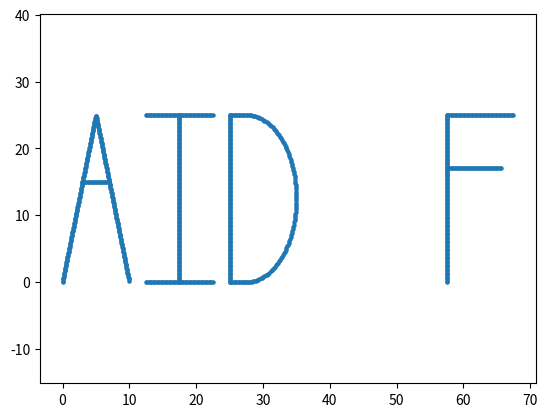

Generate this figure with matplotlib:

import matplotlib
import matplotlib.pyplot as plt
import math
import csv
import re

def generate_letter_point(which_letter, height, current, points_distance = 2):

        if which_letter == 'A':
            points1 = []
            increment = points_distance * (height / 5) / math.sqrt(height ** 2 + (height / 5) ** 2)
            x_coordinate = 0
            while 5 * x_coordinate < height:
                points1.append((x_coordinate, 5 * x_coordinate))
                x_coordinate = x_coordinate + increment

            points2 = []
            while -5 * x_coordinate + 2 * height > 0:
                points2.append((x_coordinate, -5 * x_coordinate + 2 * height))
                x_coordinate = x_coordinate + increment

            start_of_line = min(points1, key = lambda x: abs(x[1] - 0.6 * height))
            end_of_line = min(points2, key = lambda x: abs(x[1] - 0.6 * height))

            points3 = []
            i = start_of_line[0]
            while i < end_of_line[0]:
                points3.append((i, 0.6 * height))
                i = i + points_distance

            points4 = points1 + points2 + points3
            points = []
            for i in points4:
                points.append((i[0] + current, i[1]))

            current = current + 0.4 * height + height / 10
            return points, current


        elif which_letter == 'B':
            # WIDTH = (0.1 + 0.3 = 0.4) * HEIGHT
            points1 = []
            radius_1 = 0.2 * height
            radius_2 = 0.3 * height
            arc_length = points_distance
            theta_1 = arc_length * 360 / (2 * math.pi * radius_1)
            theta_2 = arc_length * 360 / (2 * math.pi * radius_2)
            i = -90
            while i < 90:
                points1.append((radius_1 * math.cos(i * math.pi / 180) + height/10, radius_1 * math.sin(i * math.pi / 180) +0.8*height))
                i = i + theta_1

            i = -90
            while i < 90:
                points1.append((radius_2 * math.cos(i * math.pi / 180) + height / 10, radius_2 * math.sin(i * math.pi / 180) + 0.3 * height))
                i = i + theta_2

            points2 = []
            i = 0
            while i < height:
                points2.append((0, i))
                i = i + points_distance

            points3 = []
            i = 0
            while i < height / 10:
                points3.append((i, 0))
                points3.append((i, 0.6 * height))
                points3.append((i, height))
                i = i + points_distance

            points4 = points1 + points2 + points3
            points = []
            for i in points4:
                points.append((i[0] + current, i[1]))

            current = current + 0.4 * height + height / 10
            return points, current


        elif which_letter == 'C':
            # WIDTH = (2 * 0.2 = 0.4) * HEIGHT
            points1 = []
            radius = height / 5
            arc_length = points_distance
            theta = arc_length * 360 / (2 * math.pi * radius)
            i = 0
            while i < 180:
                points1.append((radius + radius * math.cos(i * math.pi / 180),radius * math.sin(i * math.pi / 180) + height - radius))
                points1.append((radius + radius * math.cos((i + 180)  * math.pi / 180), radius * math.sin((i + 180) * math.pi / 180) + radius))
                i = i + theta

            points2 = []
            i = radius
            while i < height - radius:
                points2.append((0, i))
                i = i + points_distance

            points3 = points1 + points2
            points = []
            for i in points3:
                points.append((i[0] + current, i[1]))

            current = current + 0.4 * height + height / 10
            return points, current


        elif which_letter == 'D':
            # WIDTH = (2 * 0.2 = 0.4) * HEIGHT
            points1 = []
            i = 0
            while i < height:
                points1.append((0, i))
                i = i + points_distance

            points2 = []
            radius = 0.3 * height
            arc_length = points_distance
            theta = arc_length * 360 / (2 * math.pi * radius)
            i = -90
            while i < 90:
                points2.append((height / 10 + radius * math.cos(i * math.pi / 180), height / 2 + radius * math.sin(i * math.pi / 180) * 1.667))
                i = i + theta

            points3 = []
            i = 0
            while i < height / 10:
                points3.append((i, height))
                points3.append((i, 0))
                i = i + points_distance

            points4 = points1 + points2 + points3
            points = []
            for i in points4:
                points.append((current + i[0], i[1]))

            current = current + 0.4 * height + height / 10
            return points, current


        elif which_letter == 'E':
            points1 = []
            i = 0
            while i < height:
                points1.append((0, i))
                i = i + points_distance

            points2 = []
            i = 0
            while i < 0.4 * height:
                points2.append((i, 0))
                points2.append((i, height / 2))
                points2.append((i, height))
                i = i + points_distance


            points3 = points1 + points2
            points = []
            for i in points3:
                points.append((i[0] + current, i[1]))

            current = current + 0.4 * height + height / 10
            return points, current

        elif which_letter == 'F':
            points1 = []
            i = 0
            while i < height:
                points1.append((0, i))
                i = i + points_distance

            points2 = []
            i = 0
            while i < 0.4 * height:
                points2.append((i, height))
                i = i + points_distance

            points3 = []
            i = 0
            while i < 0.33 * height:
                points3.append((i, 0.68 * height))
                i = i + points_distance

            points4 = points1 + points2 + points3
            points = []
            for i in points4:
                points.append((current + i[0], i[1]))

            current = current + 0.4 * height + height / 10
            return points, current


        elif which_letter == 'G':
            points1 = []
            radius = 0.2 * height
            arc_length = points_distance
            theta = arc_length * 360 / (2 * math.pi * radius)

            i = 0
            while i < 180:
                points1.append((radius + radius * math.cos(i * math.pi / 180), 0.8 * height + radius * math.sin(i * math.pi / 180)))
                points1.append((radius + radius * math.cos((i + 180) * math.pi / 180), radius + radius * math.sin((i + 180) * math.pi / 180)))
                i = i + theta

            points2 = []
            i = 0.2 * height
            while i < 0.8 * height:
                points2.append((0, i))
                i = i + points_distance

            points3 = []
            i = 0.2 * height
            while i < 0.4 * height:
                points3.append((0.4 * height, i))
                i = i + points_distance

            points4 = []
            i = 0.25 * height
            while i < 0.4 * height:
                points4.append((i, 0.4 * height))
                i = i + points_distance

            points5 = points1 + points2 + points3 + points4
            points = []
            for i in points5:
                points.append((current + i[0], i[1]))

            current = current + 0.4 * height + height / 10
            return points, current


        elif which_letter == 'H':
            points1 = []
            i = 0
            while i < height:
                points1.append((0, i))
                points1.append((0.4 * height, i))
                i = i + points_distance

            points2 = []
            i = 0
            while i < 0.4 * height:
                points2.append((i, height / 2))
                i = i + points_distance

            points3 = points1 + points2

            points = []
            for i in points3:
                points.append((i[0] + current, i[1]))

            current = current + 0.4 * height + height / 10
            return points, current


        elif which_letter == 'I':
            points1 = []
            i = 0
            while i < height:
                points1.append((0.2 * height, i))
                i = i + points_distance

            points2 = []
            i = 0
            while i < 0.4 * height:
                points2.append((i, 0))
                points2.append((i, height))
                i = i + points_distance

            points3 = points1 + points2
            points = []
            for i in points3:
                points.append((current + i[0], i[1]))

            current = current + 0.4 * height + height / 10
            return points, current


        elif which_letter == 'J':
            points1 = []
            i = height / 6
            while i < height:
                points1.append((0.4 * height, i))
                i = i + points_distance


            points2 = []
            i = 0
            while i < 0.4 * height:
                points2.append((i, height))
                i = i + points_distance

            points3 = []
            radius = height / 6
            arc_length = points_distance
            theta = arc_length * 360 / (2 * math.pi * radius)

            i = 180
            while i < 360:
                points3.append((0.4 * height - radius + radius * math.cos(i * math.pi / 180), radius + radius * math.sin(i * math.pi / 180)))
                i = i + theta

            points4 = points1 + points2 + points3

            points = []
            for i in points4:
                points.append((current + i[0], i[1]))

            current = current + 0.4 * height + height / 10
            return points, current


        elif which_letter == 'K':
            points1 = []
            i = 0
            while i < height:
                points1.append((0, i))
                i = i + points_distance


            points2 = []
            i = 0
            while i < height / 20:
                points1.append((i, height / 2))
                i = i + points_distance

            points3 = []
            i = 0

            # WHILE NOT OUT OF BORDERS (0.4 * HEIGHT x HEIGHT)
            while i < 0.35 * height and height / 2 + (0.5 / 0.35) * i < height:
                points3.append((i + height / 20, height / 2 + (0.5 / 0.35) * i))
                points3.append((i + height / 20, height / 2 - (0.5 / 0.35) * i))
                i = i + 0.35 * points_distance / 0.610328


            points5 = points1 + points2 + points3

            points = []
            for i in points5:
                points.append((i[0] + current, i[1]))

            current = current + 0.4 * height + height / 10
            return points, current


        elif which_letter == 'L':
            points1 = []
            i = 0
            while i < height:
                points1.append((0, i))
                i = i + points_distance

            i = 0
            while i < 0.4 * height:
                i = i + points_distance
                points1.append((i, 0))

            points = []
            for i in points1:
                points.append((i[0] + current, i[1]))

            current = current + 0.4 * height + height / 10
            return points, current


        elif which_letter == 'M':
            points1 = []
            i = 0
            while i < height:
                points1.append((0, i))
                points1.append((0.4 * height, i))
                i = i + points_distance

            points2 = []
            i = 0
            while i < 0.2 * height:
                points2.append((0.2 * height + i, 0.7 * height + i * 0.3 / 0.2))
                points2.append((0.2 * height - i, 0.7 * height + i * 0.3 / 0.2))
                i = i + points_distance * 0.2 / 0.360555

            points3 = points1 + points2

            points = []
            for i in points3:
                points.append((i[0] + current, i[1]))

            current = current + 0.4 * height + height / 10
            return points, current


        elif which_letter == 'N':
            points1 = []
            i = 0
            while i < height:
                points1.append((0, i))
                points1.append((0.4 * height, i))
                i = i + points_distance

            points2 = []
            i = 0
            while i < 0.4 * height:
                points2.append((i, height - 2.5 * i))
                i = i + points_distance / math.sqrt(5)

            points3 = points1 + points2

            points = []
            for i in points3:
                points.append((i[0]+current,i[1]))

            current = current + 0.4*height + height / 10
            return points, current


        elif which_letter == 'O':
            points1 = []
            radius = 0.2 * height
            arc_length = points_distance
            theta = arc_length * 360 / (2 * math.pi * radius)

            i = 0
            while i < 180:
                points1.append((radius + radius * math.cos(i * math.pi / 180), 0.8 * height + radius * math.sin(i * math.pi / 180)))
                points1.append((radius + radius * math.cos((i + 180) * math.pi / 180), radius + radius * math.sin((i + 180) * math.pi / 180)))
                i = i + theta

            points2 = []
            i = 0.2 * height
            while i < 0.8 * height:
                points2.append((0, i))
                points2.append((0.4 * height, i))
                i = i + points_distance

            points3 = points1 + points2
            points = []
            for i in points3:
                points.append((current + i[0], i[1]))

            current = current + 0.4 * height + height / 10
            return points, current


        elif which_letter == 'P':
            points1 = []
            i = 0
            while i < height:
                points1.append((0, i))
                i = i + points_distance

            points2 = []
            i = 0
            while i < 0.15 * height:
                points2.append((i, height))
                points2.append((i, 0.5 * height))
                i = i + points_distance

            points3 = []
            radius = 0.25 * height
            arc_length = points_distance
            theta = arc_length * 360 / (2 * math.pi * radius)
            i = - 90
            while i < 90:
                points3.append((0.15 * height + radius * math.cos(i * math.pi / 180), 0.5 * height + radius + radius * math.sin(i * math.pi / 180)))
                i = i + theta

            points4 = points1 + points2 + points3
            points = []
            for i in points4:
                points.append((i[0] + current, i[1]))

            current = current + 0.4 * height + height / 10
            return points, current


        elif which_letter == 'Q':
            points1 = []
            radius = 0.2 * height
            arc_length = points_distance
            theta = arc_length * 360 / (2 * math.pi * radius)

            i = 0
            while i < 180:
                points1.append((radius + radius * math.cos(i * math.pi / 180),
                                0.8 * height + radius * math.sin(i * math.pi / 180)))
                points1.append((radius + radius * math.cos((i + 180) * math.pi / 180),
                                radius + radius * math.sin((i + 180) * math.pi / 180)))
                i = i + theta

            points2 = []
            i = 0.2 * height
            while i < 0.8 * height:
                points2.append((0, i))
                points2.append((0.4 * height, i))
                i = i + points_distance

            points3 = []
            i = radius / 2
            while i < radius:
                points3.append((i + radius, - i + radius))
                i = i + points_distance / math.sqrt(2)

            points4 = points1 + points2 + points3
            points = []
            for i in points4:
                points.append((current + i[0], i[1]))

            current = current + 0.4 * height + height / 10
            return points, current

        elif which_letter == 'R':
            points1 = []
            i = 0
            while i < height:
                points1.append((0, i))
                i = i + points_distance

            points2 = []
            i = 0
            while i < 0.15 * height:
                points2.append((i, height))
                points2.append((i, 0.7 * height))
                i = i + points_distance

            points3 = []
            radius = 0.15 * height
            arc_length = points_distance
            theta = arc_length * 360 / (2 * math.pi * radius)

            i = - 90
            while i < 90:
                points3.append((0.15 * height + radius * math.cos(i * math.pi / 180), 0.7 * height + radius + radius * math.sin(i * math.pi / 180)))
                i = i + theta

            points4 = []
            i = 0
            while i < 0.25 * height:
                points4.append((i + 0.15 * height, 0.7 * height -i * 0.7 / 0.25))
                i = i + 0.25 * points_distance / 0.743303

            points5 = points1 + points2 + points3 + points4
            points = []
            for i in points5:
                points.append((i[0] + current, i[1]))

            current = current + 0.4 * height + height / 10
            return points, current


        elif which_letter == 'S':

            radius = height / 5
            arc_length = points_distance
            theta = arc_length * 360 / (2 * math.pi * radius)

            points1 = []
            i = 0
            while i < 220:
                points1.append((radius + radius * math.cos(i * math.pi / 180), 0.2 * height + 3 * radius + radius * math.sin(i * math.pi / 180)))
                i = i + theta

            points2 = []
            i = -180
            while i < 40:
                points2.append((radius + radius * math.cos(i * math.pi / 180), radius + radius * math.sin(i * math.pi / 180)))
                i = i + theta

            points3 = []
            mini = min(points1, key = lambda item: item[1])
            maxi = max(points2, key = lambda item: item[1])

            d_x = mini[0] - maxi[0]
            d_y = maxi[1] - mini[1]
            ratio = d_y / d_x
            calculated_x_step = points_distance / math.sqrt(1 + ratio ** 2)
            i = 0
            while i < maxi[0] - mini[0]:
                points3.append((mini[0] + i, mini[1] - i * ratio))
                i = i + calculated_x_step

            points = []
            points4 = points1 + points2 + points3
            for i in points4:
                points.append((current + i[0], i[1]))

            current = current + 0.4 * height + height / 10
            return points, current


        elif which_letter == 'T':
            points1 = []
            i = 0
            while i < height:
                points1.append((0.2 * height, i))
                i = i + points_distance

            points2 = []
            i = 0
            while i < 0.4 * height:
                points2.append((i, height))
                i = i + points_distance

            points3 = points1 + points2

            points = []
            for i in points3:
                points.append((i[0] + current, i[1]))

            current = current + 0.4 * height + height / 10
            return points, current


        elif which_letter == 'U':
            points1 = []
            radius = 0.2 * height
            arc_length = points_distance
            theta = arc_length * 360 / (2 * math.pi * radius)

            points2 = []
            i = 180
            while i < 360:
                points2.append((radius + radius * math.cos(i * math.pi / 180), radius + radius * math.sin(i * math.pi / 180)))
                i = i + theta

            points3 = []
            i = 0.2 * height
            while i < height:
                points3.append((0, i))
                points3.append((0.4 * height, i))
                i = i + points_distance

            points4 = points1 + points2 + points3

            points = []
            for i in points4:
                points.append((current + i[0], i[1]))

            current = current + 0.4 * height + height / 10
            return points, current


        elif which_letter == 'V':
            points1 = []
            i = 0
            while i < 0.2 * height and i * math.sqrt(26) < height:
                points1.append((0.2 * height - i, i * math.sqrt(26)))
                points1.append((i + 0.2 * height, i * math.sqrt(26)))
                i = i + points_distance / math.sqrt(26)

            points = []
            for i in points1:
                points.append((i[0] + current, i[1]))

            current = current + 0.4 * height + height / 10
            return points, current


        elif which_letter == 'W':
            points1 = []
            calculated_x_step = points_distance / math.sqrt(65)
            i = 0
            while i < 0.125 * height:
                points1.append((0.125 * height + i, 8 * i))
                points1.append((0.125 * height - i, 8 * i))
                points1.append((0.275 * height + i, 8 * i))
                points1.append((0.275 * height - i, 8 * i))
                i = i + calculated_x_step

            points = []
            for i in points1:
                points.append((current + i[0], i[1]))
            current = current + 0.4 * height + height / 10
            return points, current


        elif which_letter == 'X':
            center_y = height / 2
            center_x = 0.2 * height
            calculated_x_step = points_distance / 2.69258
            points1 = []
            i = 0
            while i < 0.2 * height:
                points1.append((center_x - i, center_y + i * 2.5))
                points1.append((center_x + i, center_y + i * 2.5))
                points1.append((center_x - i, center_y - i * 2.5))
                points1.append((center_x + i, center_y - i * 2.5))
                i = i + calculated_x_step

            points = []
            for i in points1:
                points.append((current + i[0], i[1]))
            current = current + 0.4 * height + height / 10
            return points, current


        elif which_letter == 'Y':
            points1 = []
            i = 0
            calculated_x_step = points_distance / 1.80278
            while i < 0.2 * height:
                points1.append((0.2 * height + i, 0.65 * height + math.sqrt(3) * i))
                points1.append((0.2 * height - i, 0.65 * height + math.sqrt(3) * i))
                i = i + calculated_x_step

            points2 = []
            i = 0
            while i < 0.65 * height:
                points2.append((0.2 * height, i))
                i = i + points_distance

            points3 = points1 + points2
            points = []
            for i in points3:
                points.append((current + i[0], i[1]))

            current = current + 0.4 * height + height / 10
            return points, current

        elif which_letter == 'Z':
            points1 = []
            calculated_x_step = points_distance / 2.69258
            i = 0
            while i < 0.4 * height:
                points1.append((i, 2.5 * i))
                i = i + calculated_x_step

            i = 0
            while i < 0.4 * height:
                points1.append((i, height))
                points1.append((i, 0))
                i = i + points_distance

            points = []
            for i in points1:
                points.append((current + i[0], i[1]))

            current = current + 0.4 * height + height / 10
            return points, current

        elif which_letter == '-':
            points1 = []
            i = 0
            while i < 0.4 * height:
                points1.append((i, height / 2))
                i = i + points_distance

            points = [(current + i[0], i[1]) for i in points1]

            current = current + 0.4 * height + height / 10

            return points, current

        elif which_letter == '1':
            points1 = []
            i = 0
            while i < 0.4 * height:
                points1.append((i, 0))
                i = i + points_distance

            points2 = []
            ratio = 3 / 2
            calculated_x_step = points_distance / math.sqrt(1 + ratio ** 2)
            i = 0
            while i < 0.2 * height:
                points2.append((i, 0.7 * height + i * 3/2))
                i = i + calculated_x_step

            points3 = []
            i = 0
            while i < height:
                points3.append((0.2 * height, i))
                i = i + points_distance

            points4 = points1 + points2 + points3

            points = []
            for i in points4:
                points.append((current + i[0], i[1]))

            current = current + 0.4 * height + height / 10

            return points, current

        elif which_letter == '2':
            radius = height / 5
            arc_length = points_distance
            theta = arc_length * 360 / (2 * math.pi * radius)

            points1 = []
            i = -20
            while i < 180:
                points1.append((radius + radius * math.cos(i * math.pi / 180), 0.2 * height + 3 * radius + radius * math.sin(i * math.pi / 180)))
                i = i + theta

            i = 0
            points2 = []
            ratio = 1.88586
            calculated_x_step = points_distance / math.sqrt(1 + ratio ** 2)
            #while i < height - 0.2 * height - math.cos(70 * math.pi / 180) * 0.2 * height:
            while ratio * i < height - 0.2 * height - math.cos(70 * math.pi / 180) * 0.2 * height:
                points2.append((i, ratio * i))
                i = i + calculated_x_step

            points3 = []
            i = 0
            while i < 0.4 * height:
                points3.append((i, 0))
                i = i + points_distance

            points4 = points1 + points2 + points3
            points = []
            for i in points4:
                points.append((current + i[0], i[1]))

            current = current + 0.4 * height + height / 10
            return points, current

        elif which_letter == '3':
            points1 = []
            i = 0
            while i < 0.4 * height:
                points1.append((i, height))
                i = i + points_distance

            points2 = []
            ratio = 4/3
            calculated_x_step = points_distance / math.sqrt(1 + ratio ** 2)
            i = 0
            while i * ratio < 0.4 * height:
                points2.append((0.1 * height + i, 0.6 * height + i * ratio))
                i = i + calculated_x_step

            radius = 0.3 * height
            arc_length = points_distance
            theta = arc_length * 360 / (2 * math.pi * radius)
            points3 = []
            i = -90
            while i < 90:
                points3.append((0.1 * height + radius * math.cos(i * math.pi / 180), radius + radius * math.sin(i * math.pi / 180)))
                i = i + theta

            points4 = points1 + points2 + points3
            points = []
            for i in points4:
                points.append((current + i[0], i[1]))

            current = current + 0.4 * height + height / 10

            return points, current

        elif which_letter == '4':
            points1 = []
            i = 0
            while i < 0.8 * height:
                points1.append((0.23 * height, i))
                i = i + points_distance

            points2 = []
            i = 0
            while i < 0.4 * height:
                points2.append((i, 0.6 * height))
                i = i + points_distance

            points3 = []
            ratio = 4 / 2.4
            calculated_x_step = points_distance / math.sqrt(1 + ratio ** 2)
            i = 0
            while i * ratio < 0.4 * height:
                points2.append((i, 0.6 * height + i * ratio))
                i = i + calculated_x_step

            points4 = points1 + points2 + points3

            points = []
            for i in points4:
                points.append((current + i[0], i[1]))

            current = current + 0.4 * height + height / 10

            return points, current

        elif which_letter == '5':
            points1 = []
            i = 0
            while i < 0.4 * height:
                points1.append((i, height))
                i = i + points_distance

            points2 = []
            i = 0
            while i < 0.4 * height:
                points1.append((0, 0.6 * height + i))
                i = i + points_distance

            points3 = []
            i = 0
            while i < 0.1 * height:
                points1.append((i, 0.6 * height))
                i = i + points_distance

            radius = 0.3 * height
            arc_length = points_distance
            theta = arc_length * 360 / (2 * math.pi * radius)
            points4 = []
            i = 90
            while 0.1 * height + radius * math.cos((i - theta) * math.pi / 180) > 0:
                points4.append((0.1 * height + radius * math.cos(i * math.pi / 180), radius + radius * math.sin(i * math.pi / 180)))
                i = i - theta

            points4 = points1 + points2 + points3 + points4

            points = []
            for i in points4:
                points.append((current + i[0], i[1]))

            current = current + 0.4 * height + height / 10

            return points, current

        elif which_letter == '6':
            points1 = []
            i = 0
            while i < 0.6 * height:
                points1.append((0, 0.2 * height + i))
                i = i + points_distance

            radius = 0.2 * height
            arc_length = points_distance
            theta = arc_length * 360 / (2 * math.pi * radius)
            points2 = []
            i = 0
            while i < 180:
                points2.append((radius + radius * math.cos(i * math.pi / 180), radius - radius * math.sin(i * math.pi / 180)))
                points2.append((radius + radius * math.cos(i * math.pi / 180), radius + 0.1 * height + radius * math.sin(i * math.pi / 180)))
                points2.append((radius + radius * math.cos(i * math.pi / 180), 0.8 * height + radius * math.sin(i * math.pi / 180)))
                i = i + theta

            points3 = []
            i = 0
            while i < 0.1 * height:
                points3.append((0.4 * height, 0.2 * height + i))
                i = i + points_distance

            points4 = points1 + points2 + points3

            points = []
            for i in points4:
                points.append((current + i[0], i[1]))

            current = current + 0.4 * height + height / 10

            return points, current

        elif which_letter == '7':
            points1 = []
            i = 0.03 * height
            while i < 0.4 * height:
                points1.append((i, height))
                i = i + points_distance

            points2 = []
            ratio = 5
            calculated_x_step = points_distance / math.sqrt(1 + ratio ** 2)
            i = 0
            while i * ratio < height:
                points2.append((0.2 * height + i, i * ratio))
                i = i + calculated_x_step

            points3 = []
            i = 0
            while 0.9 * height + i * ratio < height:
                points3.append((i, 0.9 * height + i * ratio))
                i = i + calculated_x_step

            points4 = points1 + points2 + points3

            points = []
            for i in points4:
                points.append((current + i[0], i[1]))

            current = current + 0.4 * height + height / 10

            return points, current

        elif which_letter == '8':
            radius = 0.2 * height
            arc_length = points_distance
            theta = arc_length * 360 / (2 * math.pi * radius)
            points1 = []
            i = -225
            while i < 45:
                points1.append((radius + radius * math.cos(i * math.pi / 180), radius + radius * math.sin(i * math.pi / 180)))
                points1.append((radius + radius * math.cos(i * math.pi / 180), height - radius - radius * math.sin(i * math.pi / 180)))
                i = i + theta

            points2 = []
            ratio = 1.12132
            calculated_x_step = points_distance / math.sqrt(1 + ratio ** 2)
            i = 0
            while i * ratio < 0.6 * height - 0.2 * math.sqrt(2) * height:
                points2.append((((0.4 - 0.2 * math.sqrt(2)) / 2) * height + i, (0.2 + 0.2 * math.sqrt(2) / 2) * height + i * ratio))
                points2.append((((0.4 - 0.2 * math.sqrt(2)) / 2 + 0.2 * math.sqrt(2)) * height - i, (0.2 + 0.2 * math.sqrt(2) / 2) * height + i * ratio))
                i = i + calculated_x_step

            points3 = points1 + points2

            points = []
            for i in points3:
                points.append((current + i[0], i[1]))

            current = current + 0.4 * height + height / 10

            return points, current

        elif which_letter == '9':
            points1 = []
            i = 0
            while i < 0.6 * height:
                points1.append((0.4 * height, 0.2 * height + i))
                i = i + points_distance

            radius = 0.2 * height
            arc_length = points_distance
            theta = arc_length * 360 / (2 * math.pi * radius)
            points2 = []
            i = 0
            while i < 180:
                points2.append((radius + radius * math.cos(i * math.pi / 180), 0.8 * height + radius * math.sin(i * math.pi / 180)))
                points2.append((radius + radius * math.cos(i * math.pi / 180), 0.7 * height - radius * math.sin(i * math.pi / 180)))
                points2.append((radius + radius * math.cos(i * math.pi / 180), radius - radius * math.sin(i * math.pi / 180)))

                i = i + theta

            points3 = []
            i = 0
            while i < 0.1 * height:
                points3.append((0, 0.7 * height + i))
                i = i + points_distance

            points4 = points1 + points2 + points3

            points = []
            for i in points4:
                points.append((current + i[0], i[1]))

            current = current + 0.4 * height + height / 10

            return points, current

def write_letter(string, height, distance_between_points, current, filename = None):
    points = []
    for i in s:
        if re.match('[0-9A-Za-z-]', i) != None:
            if i.islower():
                i = i.upper()
            if i == '0':
                i = 'o'
            letter = generate_letter_point(i, height, current, distance_between_points)
            points = points + letter[0]
            current = letter[1]
        elif i == '\n':
            new_points = []
            for j in points:
                new_points.append((j[0], j[1] + height + height / 10))
            current = 0
            points = new_points
        else:
            current = current + 0.4 * height
    return points

    if filename != None:
        with open(filename + '.csv', 'w', newline = '') as csvfile:
            text = csv.writer(csvfile)
            for i in points:
                text.writerow(i)

s = 'aid?!F'
height = 25
distance_between_points = 0.2
current = 0

p = write_letter(s, height, distance_between_points, current, filename = None)

x = []
y = []
for i in p:
    x.append(i[0])
    y.append(i[1])
plt.scatter(x, y, 5)
plt.axis('equal')
plt.show()
